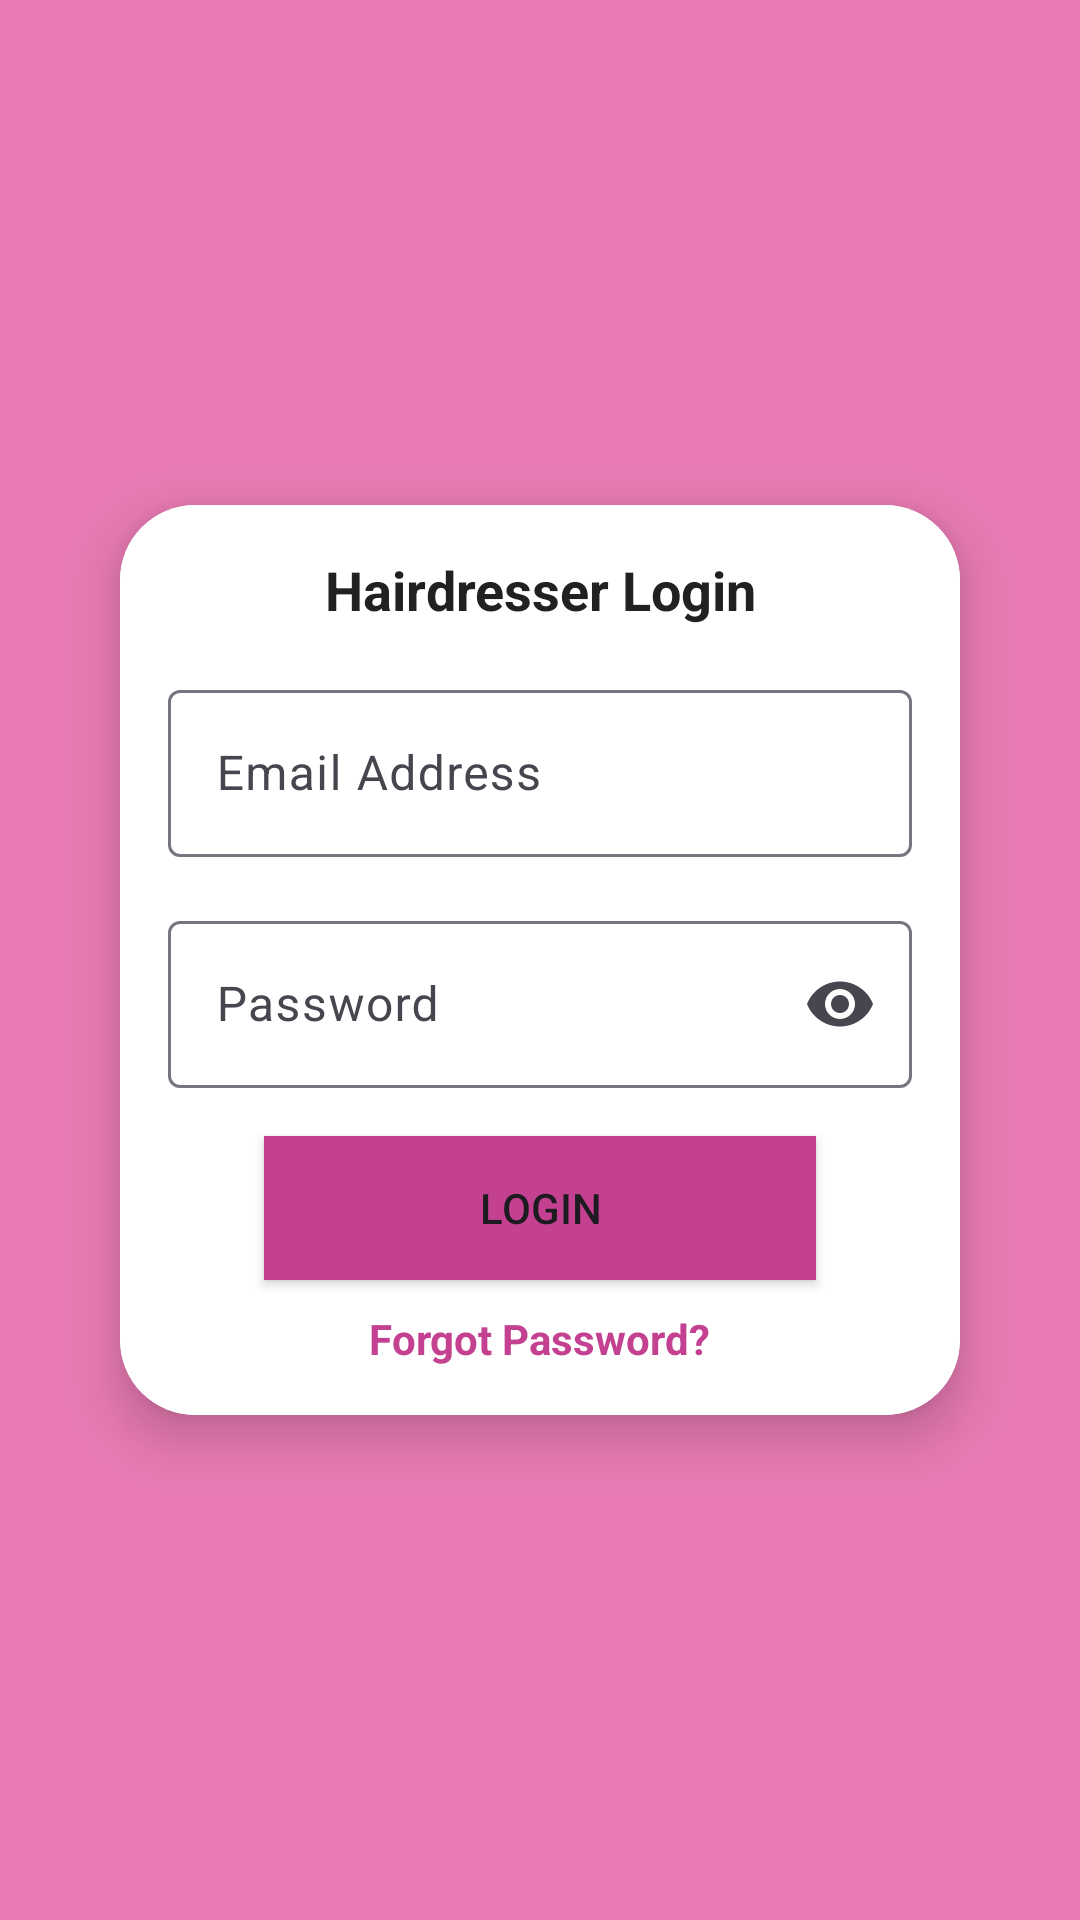

The Android layout XML behind this screen, and the referenced resources:
<!-- AndroidManifest.xml: application theme Theme.GlamoraApp -->
<!-- res/layout/fragment_hairdresser_login.xml -->
<?xml version="1.0" encoding="utf-8"?>
<androidx.constraintlayout.widget.ConstraintLayout xmlns:android="http://schemas.android.com/apk/res/android"
    xmlns:app="http://schemas.android.com/apk/res-auto"
    xmlns:tools="http://schemas.android.com/tools"
    android:layout_width="match_parent"
    android:layout_height="match_parent"
    android:background="@color/primary_light"
    tools:context=".ui.fragment.hairdresser.login.HairdresserLoginFragment">

    <ScrollView
        android:id="@+id/scrollView4"
        android:layout_width="0dp"
        android:layout_height="0dp"
        app:layout_constraintBottom_toBottomOf="parent"
        app:layout_constraintEnd_toEndOf="parent"
        app:layout_constraintStart_toStartOf="parent"
        app:layout_constraintTop_toTopOf="parent">

        <LinearLayout
            android:layout_width="match_parent"
            android:layout_height="wrap_content"
            android:layout_gravity="center"
            android:orientation="vertical">

            <androidx.cardview.widget.CardView
                android:id="@+id/inputCard"
                android:layout_width="match_parent"
                android:layout_height="wrap_content"
                android:layout_gravity="center"
                android:layout_margin="40dp"
                app:cardCornerRadius="25dp"
                app:cardElevation="10dp">

                <androidx.constraintlayout.widget.ConstraintLayout
                    android:layout_width="match_parent"
                    android:layout_height="wrap_content"
                    android:background="@color/white"
                    android:padding="16dp">

                    <TextView
                        android:id="@+id/titleText"
                        android:layout_width="0dp"
                        android:layout_height="wrap_content"
                        android:gravity="center"
                        android:text="@string/hairdresser_login_title"
                        android:textColor="@color/text_primary"
                        android:textSize="18sp"
                        android:textStyle="bold"
                        app:layout_constraintEnd_toEndOf="parent"
                        app:layout_constraintStart_toStartOf="parent"
                        app:layout_constraintTop_toTopOf="parent" />

                    <com.google.android.material.textfield.TextInputLayout
                        android:id="@+id/emailInput"
                        android:layout_width="0dp"
                        android:layout_height="wrap_content"
                        android:layout_marginTop="16dp"
                        android:hint="@string/login_email"
                        app:layout_constraintEnd_toEndOf="parent"
                        app:layout_constraintStart_toStartOf="parent"
                        app:layout_constraintTop_toBottomOf="@id/titleText">

                        <com.google.android.material.textfield.TextInputEditText
                            android:layout_width="match_parent"
                            android:layout_height="wrap_content"
                            android:inputType="textEmailAddress" />
                    </com.google.android.material.textfield.TextInputLayout>

                    <com.google.android.material.textfield.TextInputLayout
                        android:id="@+id/passwordInput"
                        android:layout_width="0dp"
                        android:layout_height="wrap_content"
                        android:layout_marginTop="16dp"
                        android:hint="@string/login_password"
                        app:endIconMode="password_toggle"
                        app:layout_constraintEnd_toEndOf="parent"
                        app:layout_constraintStart_toStartOf="parent"
                        app:layout_constraintTop_toBottomOf="@id/emailInput">

                        <com.google.android.material.textfield.TextInputEditText
                            android:layout_width="match_parent"
                            android:layout_height="wrap_content"
                            android:inputType="textPassword" />
                    </com.google.android.material.textfield.TextInputLayout>

                    <Button
                        android:id="@+id/loginButton"
                        android:layout_width="0dp"
                        android:layout_height="wrap_content"
                        android:layout_marginHorizontal="32dp"
                        android:layout_marginVertical="16dp"
                        android:background="@color/primary"
                        android:text="@string/login_button"
                        app:layout_constraintEnd_toEndOf="parent"
                        app:layout_constraintStart_toStartOf="parent"
                        app:layout_constraintTop_toBottomOf="@id/passwordInput" />

                    <LinearLayout
                        android:layout_width="match_parent"
                        android:layout_height="wrap_content"
                        android:layout_marginBottom="20dp"
                        android:gravity="center"
                        android:orientation="vertical"
                        app:layout_constraintTop_toBottomOf="@id/loginButton">

                        <LinearLayout
                            android:layout_width="wrap_content"
                            android:layout_height="wrap_content"
                            android:layout_marginTop="10dp"
                            android:gravity="center"
                            android:orientation="horizontal">

                            <TextView
                                android:id="@+id/forgotPasswordText"
                                android:layout_width="wrap_content"
                                android:layout_height="wrap_content"
                                android:text="@string/forgot_password"
                                android:textColor="@color/primary"
                                android:textSize="14sp"
                                android:textStyle="bold" />
                        </LinearLayout>
                    </LinearLayout>

                </androidx.constraintlayout.widget.ConstraintLayout>

            </androidx.cardview.widget.CardView>
        </LinearLayout>
    </ScrollView>

</androidx.constraintlayout.widget.ConstraintLayout>
<!-- resources referenced by this layout -->
<resources>
  <color name="primary">#c44191</color>
  <color name="primary_light">#e87bb3</color>
  <color name="text_primary">#212121</color>
  <color name="white">#ffffff</color>
  <string name="forgot_password">Forgot Password?</string>
  <string name="hairdresser_login_title">Hairdresser Login</string>
  <string name="login_button">Login</string>
  <string name="login_email">Email Address</string>
  <string name="login_password">Password</string>
  <style name="Theme.GlamoraApp" parent="Base.Theme.GlamoraApp" />
  <style name="Base.Theme.GlamoraApp" parent="Theme.Material3.DayNight.NoActionBar">
          
          
      </style>
</resources>
